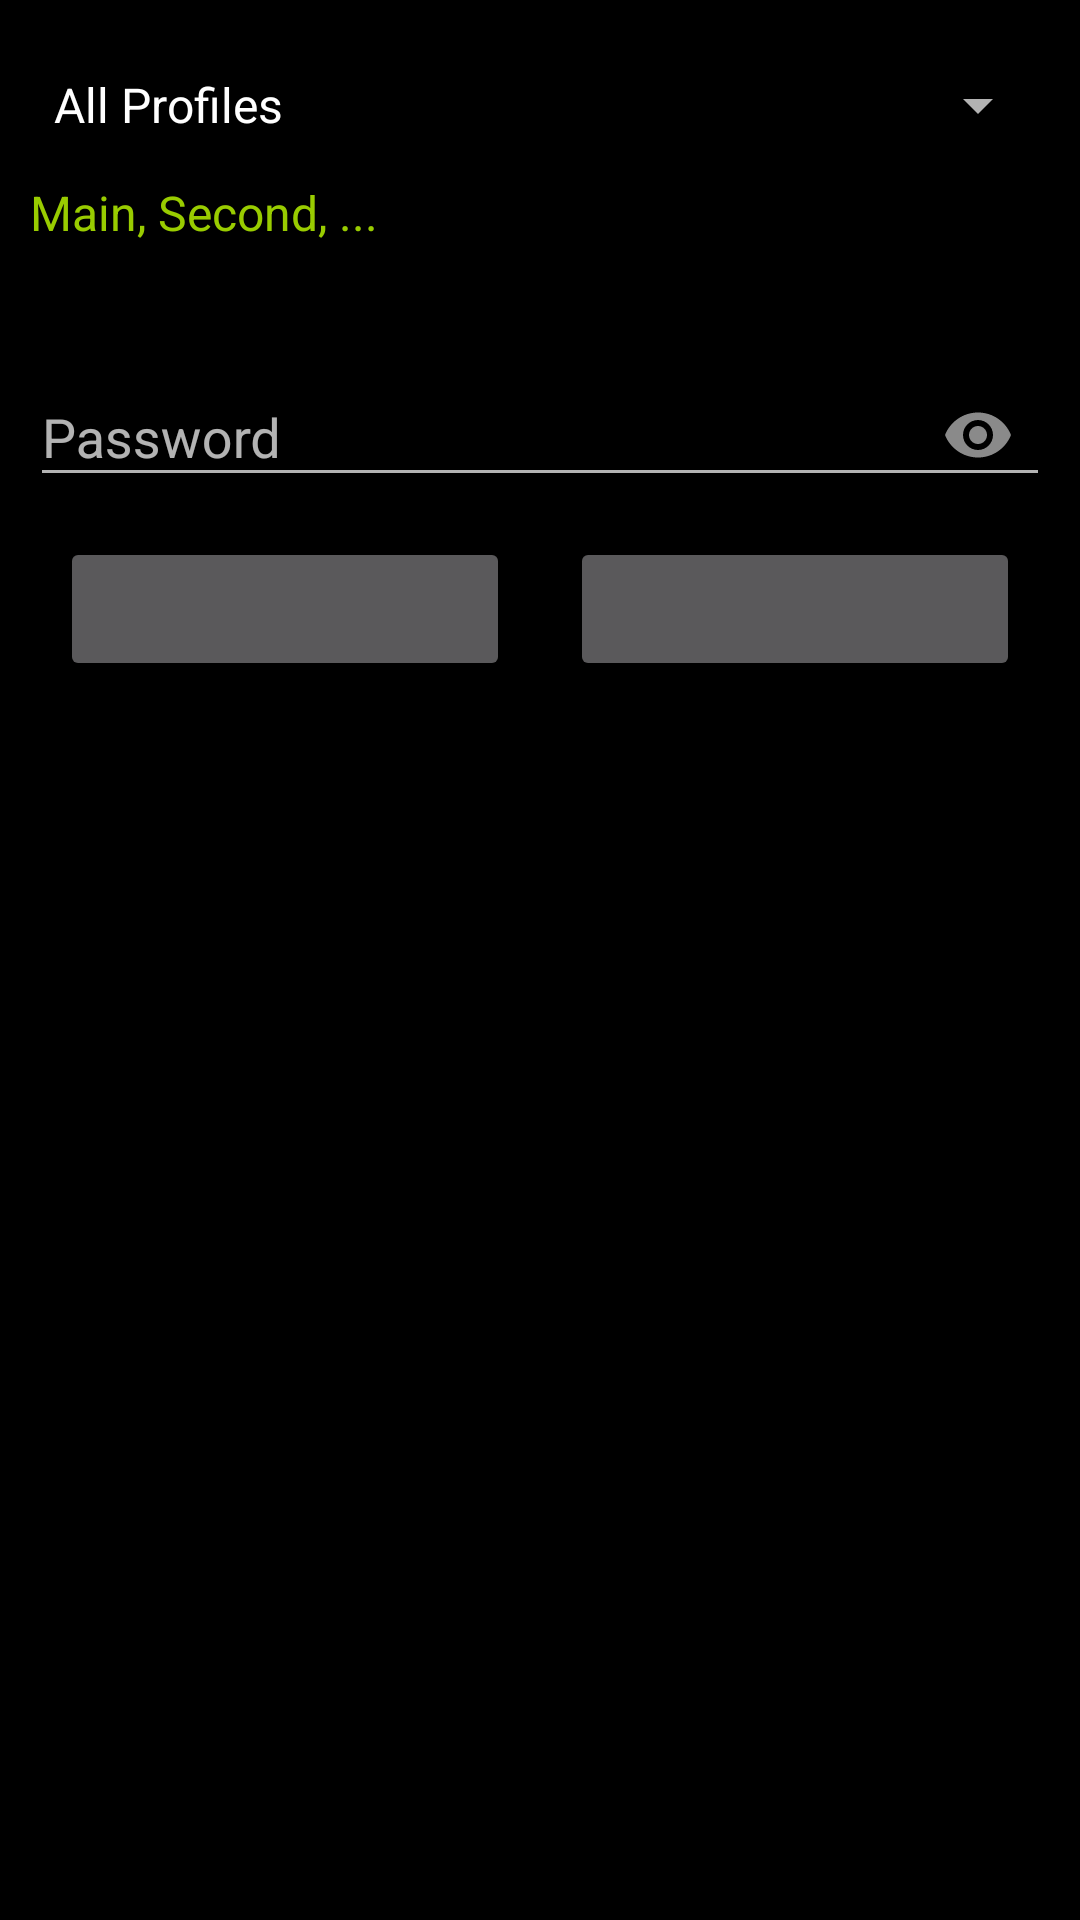

Android layout source for this screen:
<!-- AndroidManifest.xml: application theme AppTheme -->
<!-- res/layout/fragment_export.xml -->
<?xml version="1.0" encoding="utf-8"?>
<LinearLayout xmlns:android="http://schemas.android.com/apk/res/android"
    xmlns:app="http://schemas.android.com/apk/res-auto"
    android:layout_width="match_parent"
    android:layout_height="wrap_content"
    android:orientation="vertical"
    android:padding="10dp">

    <Spinner
        android:id="@+id/export_profile_mode_spinner"
        android:layout_width="match_parent"
        android:layout_height="50dp"
        android:entries="@array/profile_export_modes" />

    <TextView
        android:id="@+id/export_status_text"
        android:layout_width="match_parent"
        android:layout_height="50dp"
        android:text="Main, Second, ..."
        android:textColor="@color/colorAccent"
        android:textSize="16sp" />

    <com.google.android.material.textfield.TextInputLayout
        android:layout_width="match_parent"
        android:layout_height="wrap_content"
        android:hint="@string/password"
        app:passwordToggleEnabled="true">

        <com.google.android.material.textfield.TextInputEditText
            android:id="@+id/export_password_edittext"
            android:layout_width="match_parent"
            android:layout_height="wrap_content"
            android:ems="3"
            android:inputType="textPassword" />
    </com.google.android.material.textfield.TextInputLayout>

    <LinearLayout
        android:layout_width="match_parent"
        android:layout_height="wrap_content"
        android:orientation="horizontal">

        <Button
            android:id="@+id/export_save_as_button"
            android:layout_width="match_parent"
            android:layout_height="wrap_content"
            android:layout_margin="10dp"
            android:layout_weight="1"
            android:foreground="@android:drawable/ic_menu_save"
            android:foregroundGravity="center" />

        <Button
            android:id="@+id/export_share_button"
            android:layout_width="match_parent"
            android:layout_height="match_parent"
            android:layout_margin="10dp"
            android:layout_weight="1"
            android:foreground="@android:drawable/ic_menu_share"
            android:foregroundGravity="center" />
    </LinearLayout>
</LinearLayout>
<!-- resources referenced by this layout -->
<resources>
  <string-array name="profile_export_modes">
          <item>All Profiles</item>
          <item>Current Profile</item>
          <item>Custom Selection</item>
      </string-array>
  <color name="colorAccent">@android:color/holo_green_light</color>
  <string name="password">Password</string>
  <style name="AppTheme" parent="Theme.MaterialComponents.NoActionBar.Bridge">
          
          <item name="colorPrimary">@color/colorPrimaryDark</item>
          <item name="colorPrimaryDark">@color/colorPrimaryDark</item>
          <item name="colorAccent">@android:color/holo_green_light</item>
          <item name="android:windowBackground">@android:color/background_dark</item>
          <item name="android:colorBackground">@android:color/background_dark</item>
          <item name="android:windowTranslucentNavigation">true</item>
          <item name="android:windowTranslucentStatus">true</item>
  
          <item name="colorPrimaryVariant">@color/colorPrimaryDark</item>
          <item name="colorSecondaryVariant">@color/colorPrimaryDark</item>
          <item name="colorSurface">@color/colorPrimaryDark</item>
          <item name="colorOnPrimary">@color/colorPrimaryDark</item>
          <item name="colorOnSecondary">@color/colorPrimaryDark</item>
          <item name="colorOnBackground">@color/colorPrimaryDark</item>
          <item name="colorOnError">@color/colorPrimaryDark</item>
          <item name="colorOnSurface">@color/colorPrimaryDark</item>
          <item name="scrimBackground">@color/mtrl_scrim_color</item>
          <item name="textAppearanceHeadline1">@style/TextAppearance.MaterialComponents.Headline1</item>
          <item name="textAppearanceHeadline2">@style/TextAppearance.MaterialComponents.Headline2</item>
          <item name="textAppearanceHeadline3">@style/TextAppearance.MaterialComponents.Headline3</item>
          <item name="textAppearanceHeadline4">@style/TextAppearance.MaterialComponents.Headline4</item>
          <item name="textAppearanceHeadline5">@style/TextAppearance.MaterialComponents.Headline5</item>
          <item name="textAppearanceHeadline6">@style/TextAppearance.MaterialComponents.Headline6</item>
          <item name="textAppearanceSubtitle1">@style/TextAppearance.MaterialComponents.Subtitle1</item>
          <item name="textAppearanceSubtitle2">@style/TextAppearance.MaterialComponents.Subtitle2</item>
          <item name="textAppearanceBody1">@style/TextAppearance.MaterialComponents.Body1</item>
          <item name="textAppearanceBody2">@style/TextAppearance.MaterialComponents.Body2</item>
          <item name="textAppearanceCaption">@style/TextAppearance.MaterialComponents.Caption</item>
          <item name="textAppearanceButton">@style/TextAppearance.MaterialComponents.Button</item>
          <item name="textAppearanceOverline">@style/TextAppearance.MaterialComponents.Overline</item>
  
      </style>
  <color name="colorPrimaryDark">#003355</color>
</resources>
